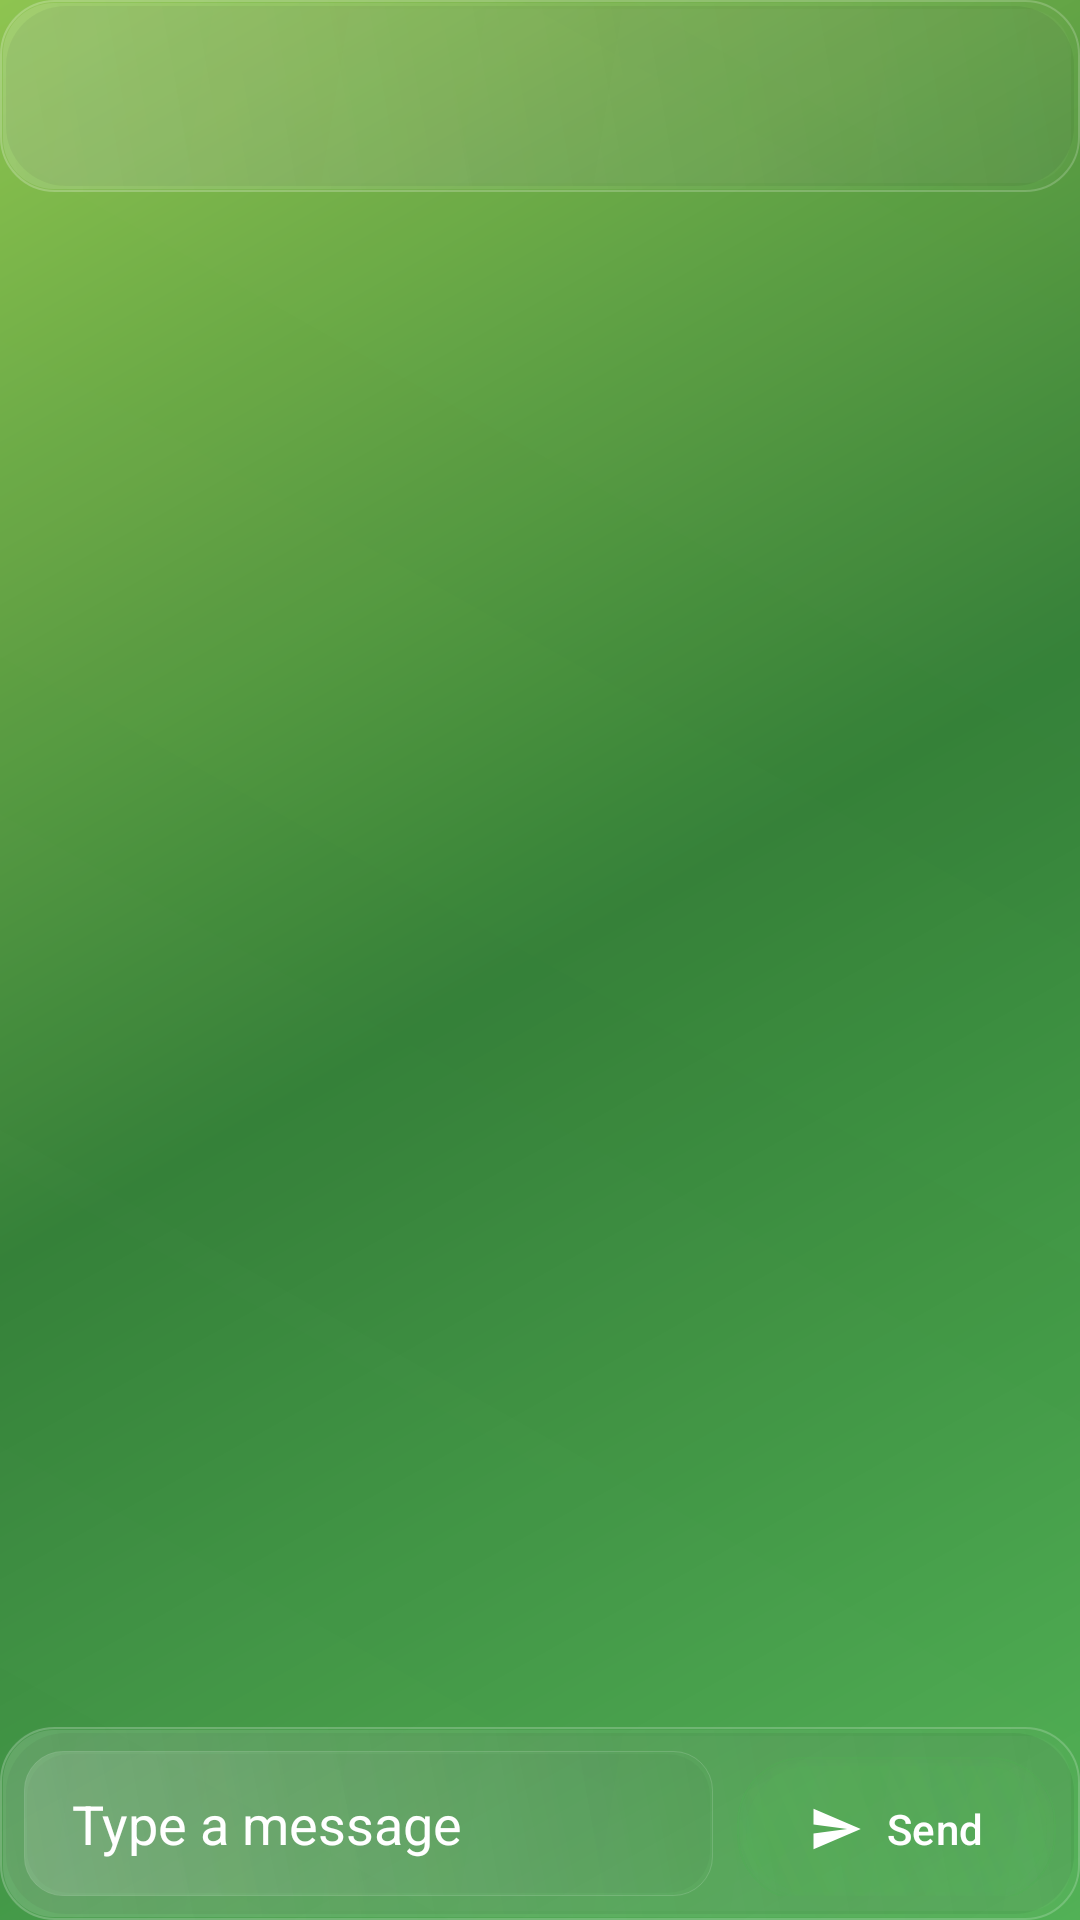

Write the Android layout XML for this screen, with the resource values it uses.
<!-- AndroidManifest.xml: activity theme Theme.Talksy.NoActionBar -->
<!-- res/layout/activity_chat.xml -->
<?xml version="1.0" encoding="utf-8"?>
<androidx.constraintlayout.widget.ConstraintLayout xmlns:android="http://schemas.android.com/apk/res/android"
    xmlns:app="http://schemas.android.com/apk/res-auto"
    xmlns:tools="http://schemas.android.com/tools"
    android:layout_width="match_parent"
    android:layout_height="match_parent"
    android:background="@drawable/natural_glass_background"
    tools:context=".ui.chat.ChatActivity">

    <com.google.android.material.appbar.MaterialToolbar
        android:id="@+id/toolbar"
        android:layout_width="match_parent"
        android:layout_height="?attr/actionBarSize"
        android:background="@drawable/natural_glass_card"
        android:elevation="4dp"
        app:titleTextColor="@color/white"
        app:layout_constraintTop_toTopOf="parent" />

    <ProgressBar
        android:id="@+id/progress_bar"
        android:layout_width="wrap_content"
        android:layout_height="wrap_content"
        android:visibility="gone"
        app:layout_constraintBottom_toTopOf="@id/message_input_container"
        app:layout_constraintEnd_toEndOf="parent"
        app:layout_constraintStart_toStartOf="parent"
        app:layout_constraintTop_toBottomOf="@id/toolbar" />

    <androidx.recyclerview.widget.RecyclerView
        android:id="@+id/recycler_view_messages"
        android:layout_width="0dp"
        android:layout_height="0dp"
        app:layoutManager="androidx.recyclerview.widget.LinearLayoutManager"
        app:layout_constraintBottom_toTopOf="@id/message_input_container"
        app:layout_constraintEnd_toEndOf="parent"
        app:layout_constraintStart_toStartOf="parent"
        app:layout_constraintTop_toBottomOf="@id/toolbar"
        tools:listitem="@layout/item_message_sent" />

    <LinearLayout
        android:id="@+id/message_input_container"
        android:layout_width="0dp"
        android:layout_height="wrap_content"
        android:orientation="horizontal"
        android:padding="8dp"
        android:background="@drawable/natural_glass_card"
        app:layout_constraintBottom_toBottomOf="parent"
        app:layout_constraintEnd_toEndOf="parent"
        app:layout_constraintStart_toStartOf="parent">

        <com.google.android.material.textfield.TextInputEditText
            android:id="@+id/input_message"
            android:layout_width="0dp"
            android:layout_height="wrap_content"
            android:layout_weight="1"
            android:hint="Type a message"
            android:textColor="@color/white"
            android:textColorHint="@color/white"
            android:background="@drawable/natural_glass_input"
            android:paddingHorizontal="16dp"
            android:paddingVertical="12dp"
            android:maxLines="5"
            android:inputType="textLongMessage"
            android:imeOptions="actionSend" />

        <com.google.android.material.button.MaterialButton
            android:id="@+id/button_send"
            android:layout_width="wrap_content"
            android:layout_height="wrap_content"
            android:layout_marginStart="8dp"
            android:text="Send"
            android:textColor="@color/white"
            android:background="@drawable/natural_glass_button"
            app:cornerRadius="24dp"
            app:icon="@drawable/ic_send"
            app:iconTint="@color/white"
            app:iconPadding="8dp"
            app:iconGravity="textStart"
            android:paddingStart="16dp"
            android:paddingEnd="16dp"/>

    </LinearLayout>

</androidx.constraintlayout.widget.ConstraintLayout>
<!-- res/layout/item_message_sent.xml (included above) -->
<?xml version="1.0" encoding="utf-8"?>
<androidx.constraintlayout.widget.ConstraintLayout xmlns:android="http://schemas.android.com/apk/res/android"
    xmlns:app="http://schemas.android.com/apk/res-auto"
    xmlns:tools="http://schemas.android.com/tools"
    android:layout_width="match_parent"
    android:layout_height="wrap_content"
    android:paddingHorizontal="16dp"
    android:paddingVertical="4dp">

    <androidx.cardview.widget.CardView
        android:id="@+id/card_message"
        android:layout_width="wrap_content"
        android:layout_height="wrap_content"
        app:cardBackgroundColor="@color/white"
        app:cardCornerRadius="16dp"
        app:cardElevation="2dp"
        app:layout_constraintEnd_toEndOf="parent"
        app:layout_constraintTop_toTopOf="parent"
        app:layout_constrainedWidth="true">

        <LinearLayout
            android:layout_width="wrap_content"
            android:layout_height="wrap_content"
            android:orientation="vertical"
            android:paddingHorizontal="12dp"
            android:paddingVertical="8dp">

            <TextView
                android:id="@+id/tv_message_content"
                android:layout_width="wrap_content"
                android:layout_height="wrap_content"
                android:textColor="@color/black"
                android:textSize="16sp"
                tools:text="This is a sent message. It should appear on the right." />

            <TextView
                android:id="@+id/tv_message_timestamp"
                android:layout_width="wrap_content"
                android:layout_height="wrap_content"
                android:layout_gravity="end"
                android:layout_marginTop="4dp"
                android:textColor="@android:color/darker_gray"
                android:textSize="10sp"
                tools:text="10:30 AM" />

        </LinearLayout>

    </androidx.cardview.widget.CardView>

</androidx.constraintlayout.widget.ConstraintLayout>
<!-- resources referenced by this layout -->
<resources>
  <color name="black">#FF000000</color>
  <color name="white">#FFFFFFFF</color>
  <!-- drawable ic_send (drawable) -->
  <vector xmlns:android="http://schemas.android.com/apk/res/android"
      android:width="24dp"
      android:height="24dp"
      android:viewportWidth="24"
      android:viewportHeight="24">
      <path
          android:fillColor="@android:color/white"
          android:pathData="M2.01 21L23 12 2.01 3 2 10l15 2-15 2z"/>
  </vector>
  <!-- drawable natural_glass_background (drawable) -->
  <?xml version="1.0" encoding="utf-8"?>
  <layer-list xmlns:android="http://schemas.android.com/apk/res/android">
      
      
      <item>
          <shape>
              <gradient
                  android:angle="135"
                  android:startColor="#FF4CAF50"
                  android:centerColor="#FF2E7D32"
                  android:endColor="#FF8BC34A"
                  android:type="linear" />
          </shape>
      </item>
      
      
      <item>
          <shape>
              <gradient
                  android:angle="45"
                  android:startColor="#08FFFFFF"
                  android:centerColor="#04FFFFFF"
                  android:endColor="#02FFFFFF"
                  android:type="linear" />
          </shape>
      </item>
      
      
      <item>
          <shape>
              <gradient
                  android:angle="225"
                  android:startColor="#06FFFFFF"
                  android:endColor="#01FFFFFF"
                  android:type="linear" />
          </shape>
      </item>
      
  </layer-list>
  <!-- drawable natural_glass_input (drawable) -->
  <?xml version="1.0" encoding="utf-8"?>
  <layer-list xmlns:android="http://schemas.android.com/apk/res/android">
      
      
      <item android:top="1dp" android:left="1dp" android:right="1dp" android:bottom="1dp">
          <shape>
              <solid android:color="#08000000" />
              <corners android:radius="14dp" />
          </shape>
      </item>
      
      
      <item>
          <shape>
              <gradient
                  android:angle="45"
                  android:startColor="#10FFFFFF"
                  android:centerColor="#06FFFFFF"
                  android:endColor="#03FFFFFF"
                  android:type="linear" />
              <corners android:radius="13dp" />
          </shape>
      </item>
      
      
      <item android:top="0.5dp" android:left="0.5dp" android:right="0.5dp" android:bottom="0.5dp">
          <shape>
              <gradient
                  android:angle="45"
                  android:startColor="#18FFFFFF"
                  android:endColor="#00FFFFFF"
                  android:type="linear" />
              <corners android:radius="12.5dp" />
          </shape>
      </item>
      
      
      <item>
          <shape>
              <solid android:color="@android:color/transparent" />
              <stroke
                  android:width="0.3dp"
                  android:color="#25FFFFFF" />
              <corners android:radius="13dp" />
          </shape>
      </item>
      
  </layer-list>
  <style name="Theme.Talksy.NoActionBar" parent="Theme.Talksy">
          <item name="windowActionBar">false</item>
          <item name="windowNoTitle">true</item>
      </style>
  <style name="Theme.Talksy" parent="Base.Theme.Talksy" />
  <style name="Base.Theme.Talksy" parent="Theme.Material3.DayNight.NoActionBar">
          
          <item name="colorPrimary">@color/primary</item>
          <item name="colorPrimaryVariant">@color/primary_dark</item>
          <item name="colorOnPrimary">@color/white</item>
          <item name="colorSecondary">@color/accent</item>
          <item name="colorOnSecondary">@color/white</item>
          <item name="android:statusBarColor">@color/primary_dark</item>
          <item name="android:windowLightStatusBar">false</item>
      </style>
  <color name="primary">#FF4CAF50</color>
  <color name="primary_dark">#FF2E7D32</color>
  <color name="accent">#FF8BC34A</color>
</resources>
